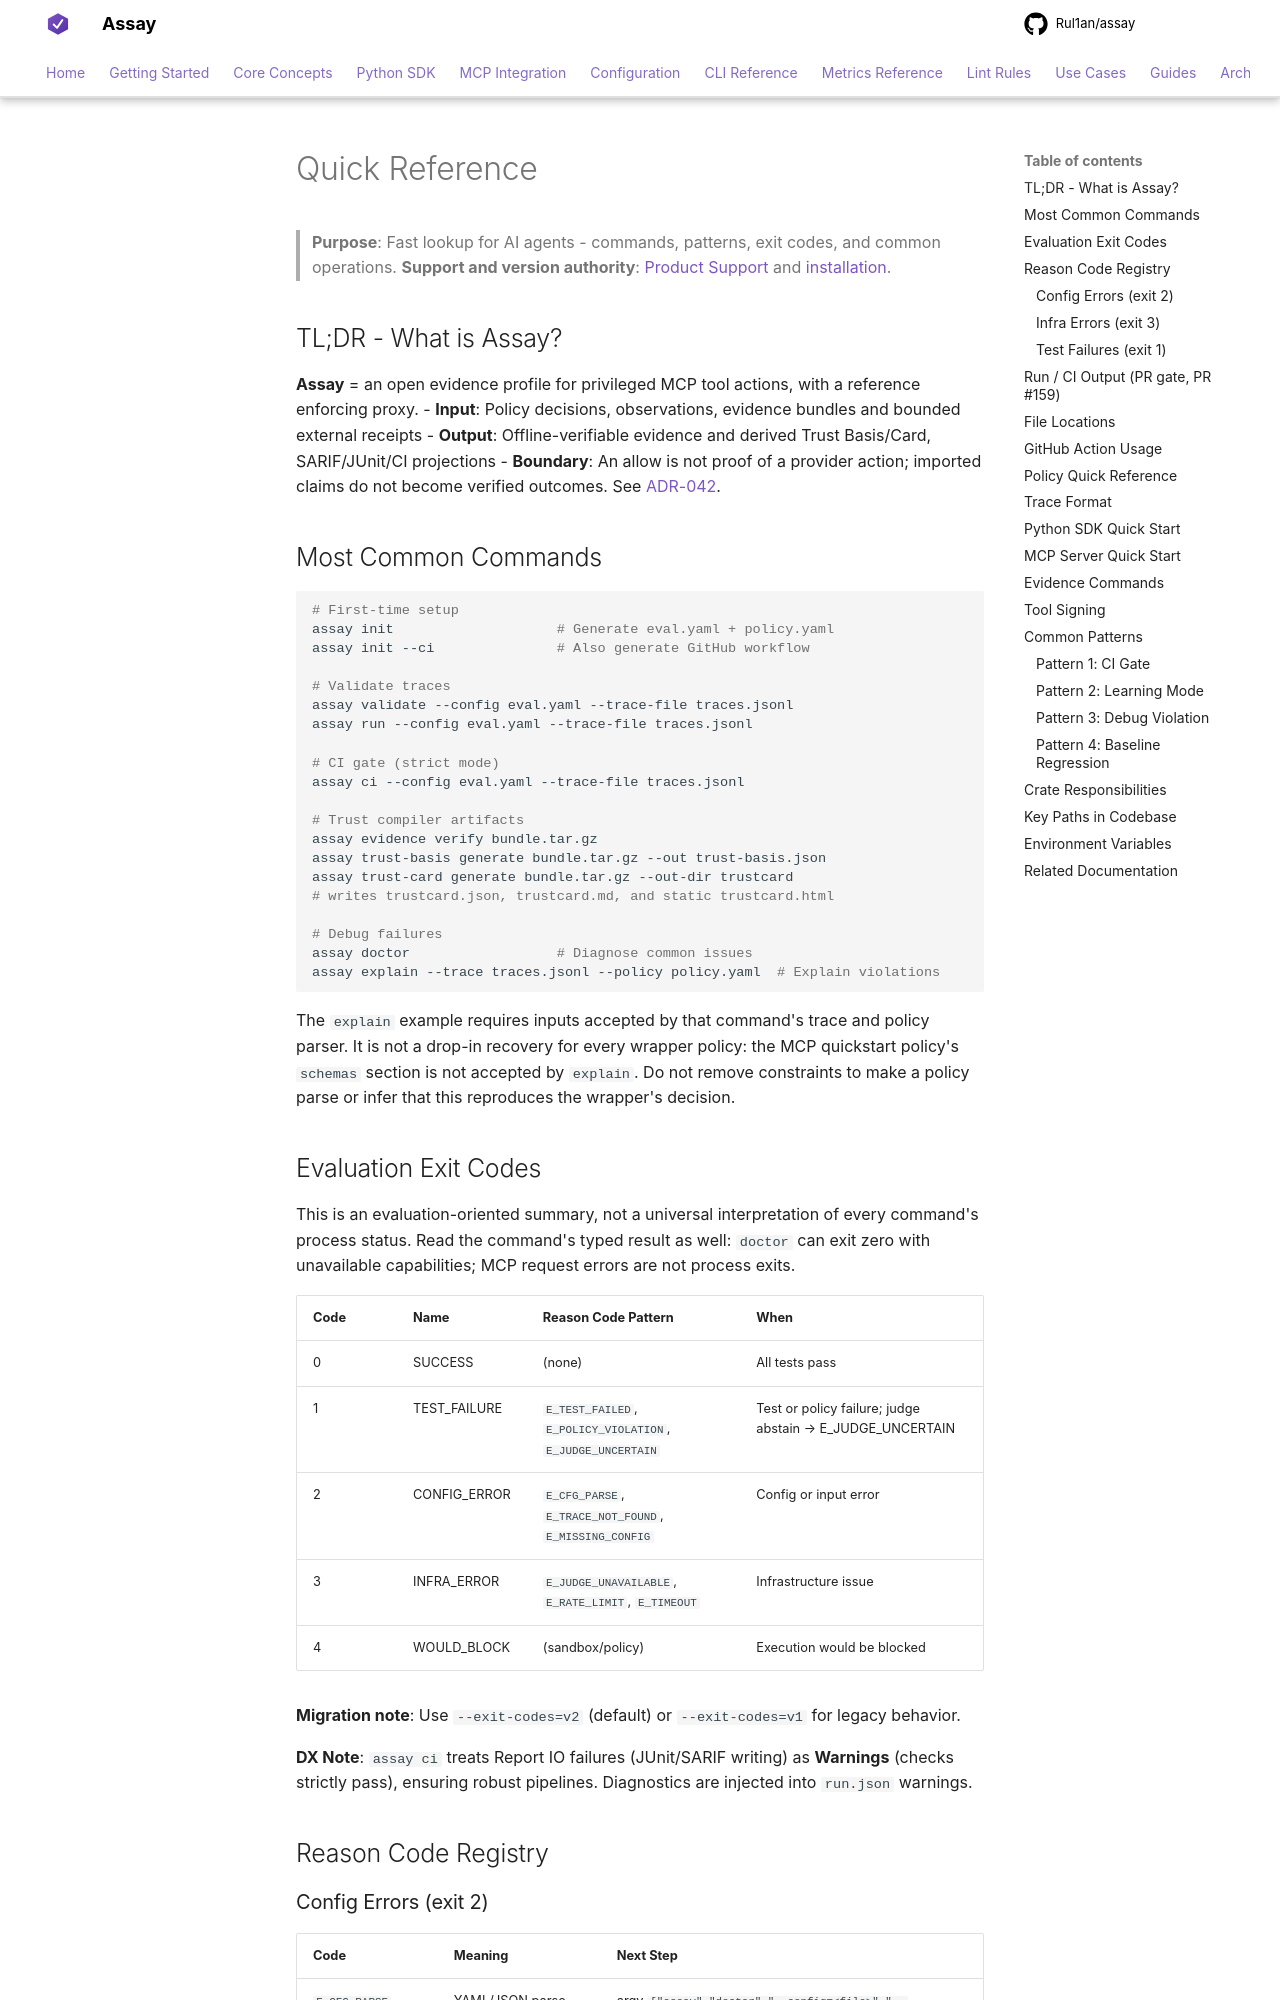

repository: Rul1an/assay · page: AIcontext/quick-reference/index.html · generator: mkdocs

# Quick Reference

> **Purpose**: Fast lookup for AI agents - commands, patterns, exit codes, and common operations.
> **Support and version authority**: [Product Support](../reference/product-support.md) and [installation](../getting-started/installation.md).

## TL;DR - What is Assay?

**Assay** = an open evidence profile for privileged MCP tool actions, with a reference enforcing proxy.
- **Input**: Policy decisions, observations, evidence bundles and bounded external receipts
- **Output**: Offline-verifiable evidence and derived Trust Basis/Card, SARIF/JUnit/CI projections
- **Boundary**: An allow is not proof of a provider action; imported claims do not become verified outcomes. See [ADR-042](../architecture/ADR-042-evidence-first-positioning.md).

## Most Common Commands

```bash
# First-time setup
assay init                    # Generate eval.yaml + policy.yaml
assay init --ci               # Also generate GitHub workflow

# Validate traces
assay validate --config eval.yaml --trace-file traces.jsonl
assay run --config eval.yaml --trace-file traces.jsonl

# CI gate (strict mode)
assay ci --config eval.yaml --trace-file traces.jsonl

# Trust compiler artifacts
assay evidence verify bundle.tar.gz
assay trust-basis generate bundle.tar.gz --out trust-basis.json
assay trust-card generate bundle.tar.gz --out-dir trustcard
# writes trustcard.json, trustcard.md, and static trustcard.html

# Debug failures
assay doctor                  # Diagnose common issues
assay explain --trace traces.jsonl --policy policy.yaml  # Explain violations
```

The `explain` example requires inputs accepted by that command's trace and policy
parser. It is not a drop-in recovery for every wrapper policy: the MCP quickstart
policy's `schemas` section is not accepted by `explain`. Do not remove constraints
to make a policy parse or infer that this reproduces the wrapper's decision.
